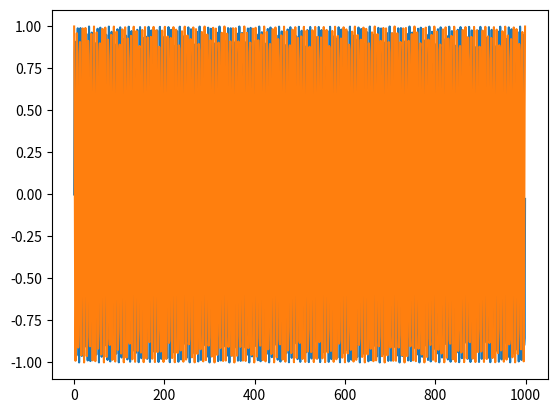

This figure's Python source:
import matplotlib.pyplot as plt
from math import sin,cos

x = [i for i in range(0,1000)]
y = [sin(x) for x in x]
z = [cos(x) for x in x]

plt.plot(x,y)
plt.show()
plt.plot(x,z)
plt.show()
